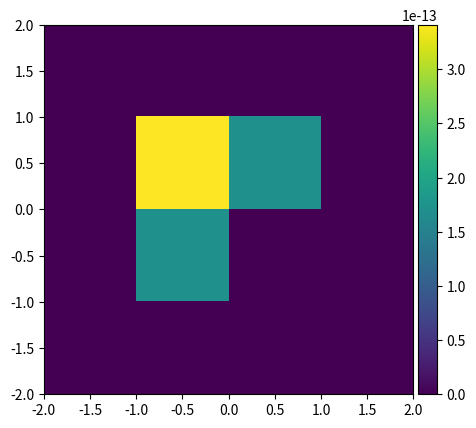

The script that saved this image:
# -*- coding: utf-8 -*-
"""
Created on Fri Jul  8 16:08:25 2022
[redacted]
"""

import matplotlib.pyplot as plt
from mpl_toolkits.axes_grid1 import make_axes_locatable
import numpy as np

#Wafer Parameters#
diameter = 4
dieSizeX = 1
dieSizeY = 1
dieMaxThickness = 700 # Die max thickness in Microns 
ttvPitch = 0.25

rSquared = (diameter/2)**2 
d1 = []


###### Defining Center Points ######
#Creating arrays for the die centers x and y#    
dieCenterPosX = (np.arange((dieSizeX/2), (diameter/2), (dieSizeX))) 
dieCenterNegX = dieCenterPosX*-1 
dieCenterX = np.concatenate((dieCenterNegX, dieCenterPosX), axis=0)
dieCenterX.sort()

dieCenterPosY =  (np.arange((dieSizeY/2), (diameter/2), (dieSizeY)))
dieCenterNegY = dieCenterPosY*-1
dieCenterY = np.concatenate((dieCenterNegY, dieCenterPosY), axis=0)
dieCenterY.sort()

#Creating a class to define center points and vertices#
class Dice:
    def __init__(self, center, V1,V2,V3,V4, thickness):
        self.center = center
        self.V1 = V1
        self.V2 = V2
        self.V3 = V3
        self.V4 = V4
        self.thickness = thickness
        
#Defining coordinates of center points and vertices of dice using "for" loop#  
thicknessList = []        
for i in range(0,len(dieCenterX)):
    for j in range(0,len(dieCenterY)):
        dieCenter = np.array(([dieCenterX[i], dieCenterY[j]]))
        
        v1X = dieCenterX[i]+(dieSizeX/2)
        v1Y = dieCenterY[j]+(dieSizeY/2)
        v1 = np.array(([v1X, v1Y]))
        
        v2X = dieCenterX[i]-(dieSizeX/2)
        v2Y = dieCenterY[j]+(dieSizeY/2)
        v2 = np.array(([v2X, v2Y]))
        
        v3X = dieCenterX[i]-(dieSizeX/2)
        v3Y = dieCenterY[j]-(dieSizeY/2)
        v3 = np.array(([v3X, v3Y]))
        
        v4X = dieCenterX[i]+(dieSizeX/2)
        v4Y = dieCenterY[j]-(dieSizeY/2)
        v4 = np.array(([v4X, v4Y]))
        
        v1Squared = np.square(v1)
        v2Squared = np.square(v2)
        v3Squared = np.square(v3)
        v4Squared = np.square(v4)
        SumV1Squared = sum(v1Squared)
        SumV2Squared = sum(v2Squared)
        SumV3Squared = sum(v3Squared)
        SumV4Squared = sum(v4Squared)
        
        if SumV1Squared <= rSquared and SumV2Squared <= rSquared and SumV3Squared <= rSquared and SumV4Squared <= rSquared :
             print("This die is in the wafer boundary")
             thickness = dieMaxThickness*(0.5 + 0.25*(np.sin(2*np.pi*(dieCenterX[i])/ttvPitch)) + 0.25*(np.sin(2*np.pi*(dieCenterY[j])/ttvPitch)))
             d1.append(Dice(dieCenter, v1, v2, v3, v4,thickness))
             print('thickness', thickness)
             thicknessList.append(thickness) 
        
        print("\n")    
       
###### Generating the Plot ######

k = 0
dieThicknessPlot = np.zeros(([len(dieCenterX),len(dieCenterY)]))
for i in range(0,len(dieCenterX)):
    for j in range (0,len(dieCenterY)): 
        if (np.sqrt((dieCenterX[i]+dieSizeX/2)**2 + (dieCenterY[j]+dieSizeY/2)**2) < (diameter/2) and 
            np.sqrt((dieCenterX[i]-dieSizeX/2)**2 + (dieCenterY[j]+dieSizeY/2)**2) < (diameter/2) and 
            np.sqrt((dieCenterX[i]+dieSizeX/2)**2 + (dieCenterY[j]-dieSizeY/2)**2) < (diameter/2) and
            np.sqrt((dieCenterX[i]-dieSizeX/2)**2 + (dieCenterY[j]-dieSizeY/2)**2) < (diameter/2)):
                dieThicknessPlot[i][j] = d1[k].thickness - min(thicknessList) #
                k += 1 

extent = np.min(dieCenterX)-dieSizeX/2, np.max(dieCenterX)+dieSizeX/2, np.min(dieCenterY)-dieSizeY/2, np.max(dieCenterY)+dieSizeY/2
im = plt.imshow(dieThicknessPlot, cmap=plt.cm.viridis, interpolation='nearest',extent=extent)

ax = plt.subplot()
divider = make_axes_locatable(ax)
cax = divider.append_axes("right", size="5%", pad=0.05)

plt.colorbar(im, cax=cax)

plt.show()


########################################
###### Defining LED Center Points ######  
LEDCenterPosX = (np.arange((dieSizeX/2), (diameter/2), (dieSizeX))) 
LEDCenterNegX = dieCenterPosX*-1 
LEDCenterX = np.concatenate((dieCenterNegX, dieCenterPosX), axis=0)
LEDCenterX.sort()

LEDCenterPosY =  (np.arange((dieSizeY/2), (diameter/2), (dieSizeY)))
LEDCenterNegY = dieCenterPosY*-1
LEDCenterY = np.concatenate((dieCenterNegY, dieCenterPosY), axis=0)
LEDCenterY.sort()

#Creating a class to define a grid of LEDs#
class LEDs:
    def __init__(self, center, V1,V2,V3,V4, power):
        self.center = center
        self.V1 = V1
        self.V2 = V2
        self.V3 = V3
        self.V4 = V4
        self.power = power

#Printing coordinates of center points and vertices of LEDs using "for" loops#         
for i in range(0,len(dieCenterX)):
    for j in range(0,len(dieCenterY)):
        LEDCenter = np.array(([LEDCenterX[i], LEDCenterY[j]]))
        
        v1X = LEDCenterX[i]+(dieSizeX/2)
        v1Y = LEDCenterY[j]+(dieSizeY/2)
        v1 = np.array(([v1X, v1Y]))
        
        v2X = LEDCenterX[i]-(dieSizeX/2)
        v2Y = LEDCenterY[j]+(dieSizeY/2)
        v2 = np.array(([v2X, v2Y]))
        
        v3X = LEDCenterX[i]-(dieSizeX/2)
        v3Y = LEDCenterY[j]-(dieSizeY/2)
        v3 = np.array(([v3X, v3Y]))
        
        v4X = LEDCenterX[i]+(dieSizeX/2)
        v4Y = LEDCenterY[j]-(dieSizeY/2)
        v4 = np.array(([v4X, v4Y]))

        print("LED Center:", LEDCenter)
        print("V1:", v1)
        print("V2:", v2)
        print("V3:", v3)
        print("V4:", v4)
        print("\n")
        
        v1Squared = np.square(v1)
        v2Squared = np.square(v2)
        v3Squared = np.square(v3)
        v4Squared = np.square(v4)
        SumV1Squared = sum(v1Squared)
        SumV2Squared = sum(v2Squared)
        SumV3Squared = sum(v3Squared)
        SumV4Squared = sum(v4Squared)
        
        if SumV1Squared <= rSquared and SumV2Squared <= rSquared and SumV3Squared <= rSquared and SumV4Squared <= rSquared :
             print("This LED is in the wafer boundary")
 
        
        print("\n")    